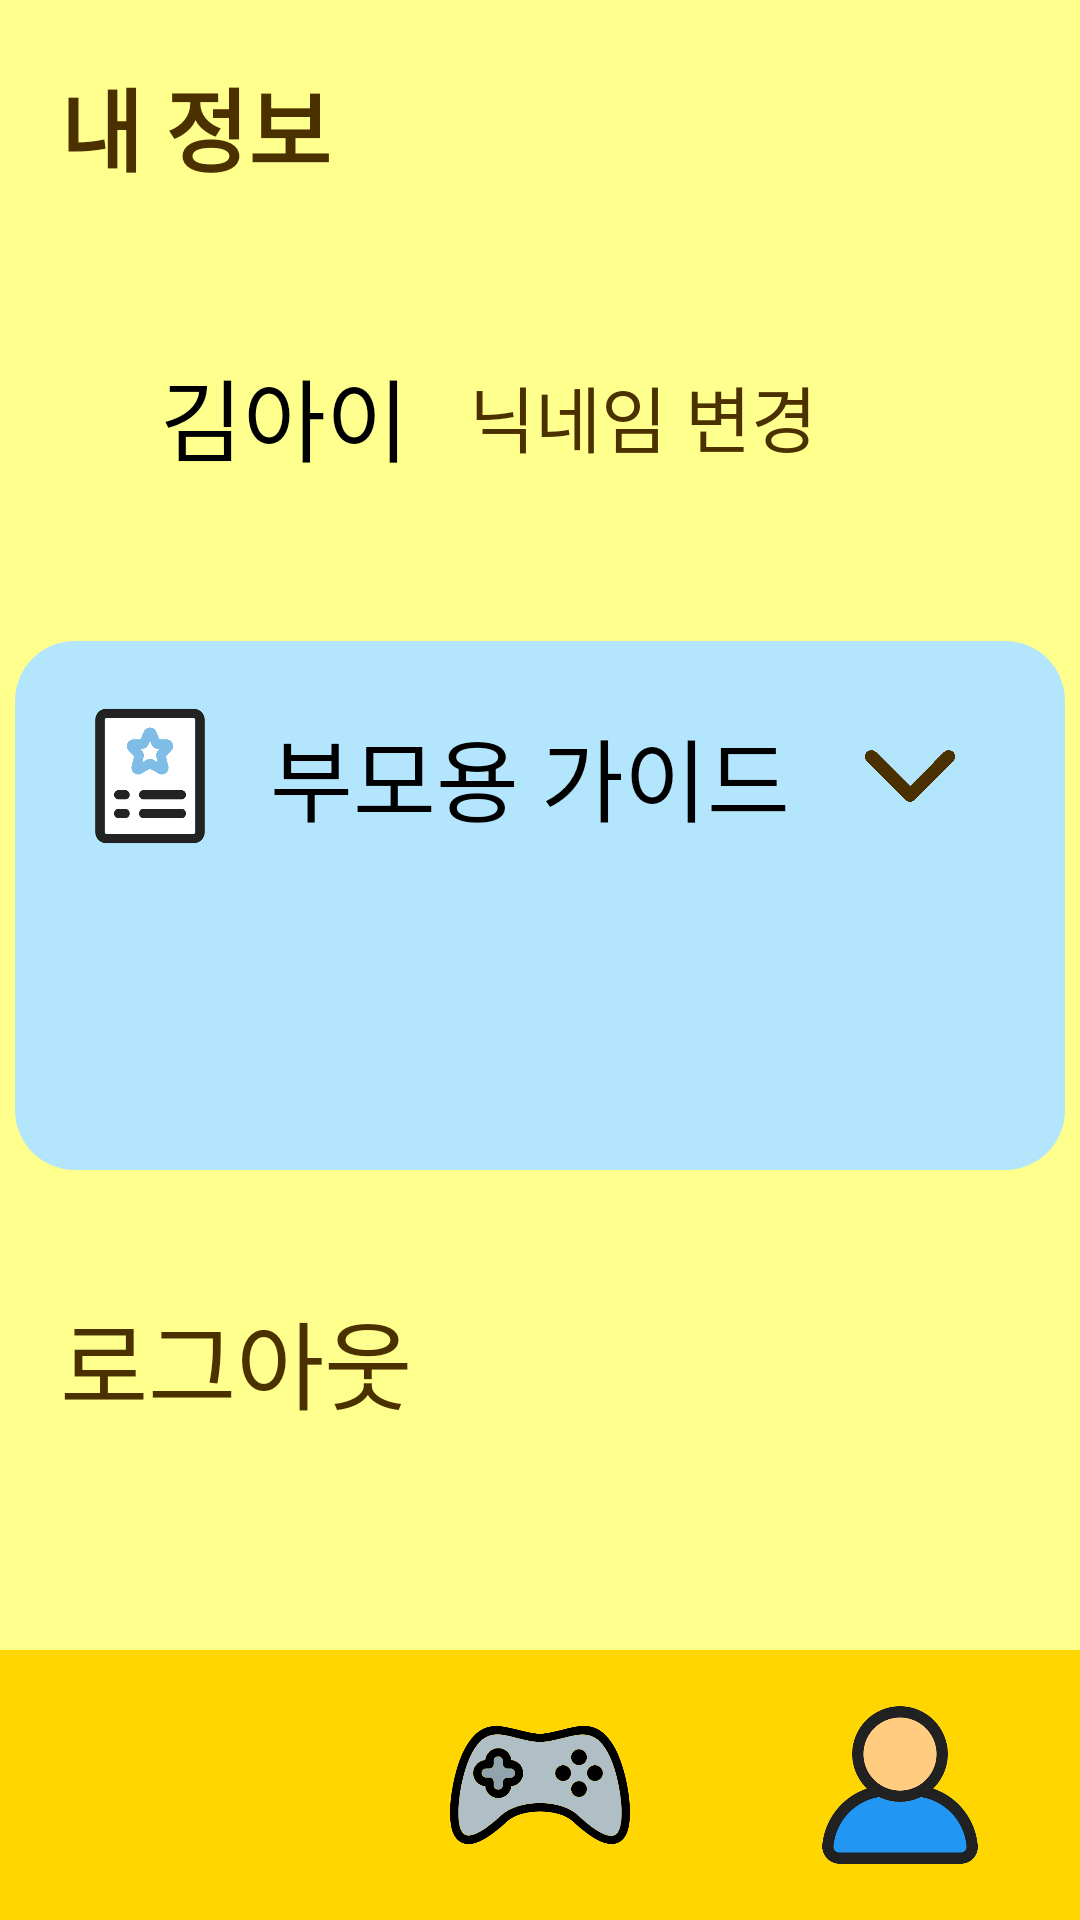

Layout XML and referenced resources for this Android screen:
<!-- AndroidManifest.xml: application theme AppTheme.Splash -->
<!-- res/layout/activity_user.xml -->
<RelativeLayout xmlns:android="http://schemas.android.com/apk/res/android"
    xmlns:tools="http://schemas.android.com/tools"
    android:background="@color/background_color"
    android:layout_width="match_parent"
    android:layout_height="match_parent"
    tools:context=".UserActivity">

    <RelativeLayout
        android:id="@+id/top_bar"
        android:layout_width="match_parent"
        android:layout_height="wrap_content"
        android:padding="20dp">

        <TextView
            android:id="@+id/text_my_info"
            android:layout_width="wrap_content"
            android:layout_height="wrap_content"
            android:text="내 정보"
            android:textSize="30sp"
            android:textStyle="bold"
            android:textColor="@color/brown" />
    </RelativeLayout>

    <RelativeLayout
        android:id="@+id/nickname_info"
        android:layout_width="wrap_content"
        android:layout_height="90dp"
        android:layout_below="@id/top_bar"
        android:layout_centerHorizontal="true"
        android:layout_marginTop="10dp"
        android:padding="20dp">

        <TextView
            android:id="@+id/nickname"
            android:layout_width="wrap_content"
            android:layout_height="wrap_content"
            android:layout_centerVertical="true"
            android:text="김아이"
            android:textSize="30sp"
            android:textColor="@android:color/black" />

        <EditText
            android:id="@+id/nickname_edit"
            android:layout_width="160dp"
            android:layout_height="70dp"
            android:layout_centerVertical="true"
            android:visibility="gone"
            android:textSize="24sp"
            android:inputType="text"
            android:background="@drawable/edit_text_background"
            android:padding="10dp"/>

        <Button
            android:id="@+id/nickname_edit_button"
            android:layout_width="150dp"
            android:layout_height="wrap_content"
            android:layout_toEndOf="@id/nickname"
            android:layout_marginStart="20dp"
            android:layout_centerVertical="true"
            android:text="닉네임 변경"
            android:textSize="24sp"
            android:textColor="@color/brown"
            android:background="@drawable/rounded_basic"/>

        <Button
            android:id="@+id/nickname_cancel_button"
            android:layout_width="80dp"
            android:layout_height="wrap_content"
            android:layout_toEndOf="@id/nickname_edit"
            android:layout_marginStart="15dp"
            android:layout_centerVertical="true"
            android:text="취소"
            android:textSize="24sp"
            android:textColor="@color/brown"
            android:background="@drawable/rounded_basic"
            android:visibility="gone" />

        <Button
            android:id="@+id/nickname_confirm_button"
            android:layout_width="80dp"
            android:layout_height="wrap_content"
            android:layout_toEndOf="@id/nickname_cancel_button"
            android:layout_marginStart="15dp"
            android:layout_centerVertical="true"
            android:text="확인"
            android:textSize="24sp"
            android:textColor="@color/brown"
            android:background="@drawable/rounded_basic"
            android:alpha="0.5"
            android:visibility="gone"
            android:enabled="false" />
    </RelativeLayout>

    <RelativeLayout
        android:id="@+id/parent_guide"
        android:layout_width="wrap_content"
        android:layout_height="wrap_content"
        android:layout_below="@id/nickname_info"
        android:layout_above="@id/logoutButton"
        android:layout_marginTop="30dp"
        android:layout_marginBottom="40dp"
        android:layout_centerHorizontal="true"
        android:background="@drawable/guide_background">

        <RelativeLayout
            android:id="@+id/guide_top"
            android:layout_width="350dp"
            android:layout_height="wrap_content"
            android:layout_centerHorizontal="true"
            android:paddingVertical="20dp"
            android:paddingHorizontal="20dp">

            <ImageView
                android:id="@+id/guide_icon"
                android:layout_width="50dp"
                android:layout_height="50dp"
                android:layout_centerVertical="true"
                android:src="@drawable/book" />

            <TextView
                android:id="@+id/guide_text"
                android:layout_width="wrap_content"
                android:layout_height="wrap_content"
                android:layout_toEndOf="@id/guide_icon"
                android:layout_marginStart="15dp"
                android:layout_centerVertical="true"
                android:text="부모용 가이드"
                android:textSize="30sp"
                android:textColor="@android:color/black" />

            <ImageView
                android:id="@+id/guide_arrow"
                android:layout_width="30dp"
                android:layout_height="30dp"
                android:layout_toEndOf="@id/guide_text"
                android:layout_marginStart="25dp"
                android:layout_centerVertical="true"
                android:src="@drawable/down" />
        </RelativeLayout>

        <ScrollView
            android:id="@+id/guide_content"
            android:layout_width="350dp"
            android:layout_height="wrap_content"
            android:layout_below="@id/guide_top"
            android:layout_centerHorizontal="true"
            android:paddingHorizontal="5dp"
            android:fillViewport="true"
            android:visibility="gone">
            <TextView
                android:layout_width="match_parent"
                android:layout_height="wrap_content"
                android:paddingHorizontal="10dp"
                android:text="아이리딩은 난독증을 가진 아이들의 개선 훈련을 도와주는 앱입니다.\n세 가지 난독증 훈련을 각각 게임으로 구성했습니다.\n\n1. 비눗방울 팡팡 - 음운 인식 훈련\n2. 나는야 배달부 - 파닉스 훈련\n3. 눈으로 불러요 - 시각 집중력 훈련\n\n각 게임을 시작하기 전에는 시선 교정 과정을 반드시 거쳐야 합니다. 빨간 점을 다섯 번 바라보는 과정을 통해 사용자의 시선을 파악합니다. 시선 교정 과정을 아이들에게 지도 부탁드립니다.\n어플을 사용할 때는 거치대를 이용하여 핸드폰을 고정해놓으면 더욱 좋습니다."
                android:textSize="20sp"
                android:textColor="@android:color/black" />
        </ScrollView>
    </RelativeLayout>

    <Button
        android:id="@+id/logoutButton"
        android:layout_width="320dp"
        android:layout_height="80dp"
        android:layout_centerHorizontal="true"
        android:text="로그아웃"
        android:textSize="32sp"
        android:textColor="@color/brown"
        android:background="@drawable/rounded_basic"
        android:layout_above="@id/navigation_bar"
        android:layout_marginBottom="40dp" />

    <include
        android:id="@+id/navigation_bar"
        layout="@layout/nav_bar"
        android:layout_width="match_parent"
        android:layout_height="90dp"
        android:layout_alignParentBottom="true" />
</RelativeLayout>
<!-- res/layout/nav_bar.xml (included above) -->
<?xml version="1.0" encoding="utf-8"?>
<LinearLayout xmlns:android="http://schemas.android.com/apk/res/android"
    android:layout_width="match_parent"
    android:layout_height="90dp"
    android:layout_alignParentBottom="true"
    android:orientation="horizontal"
    android:weightSum="3"
    android:background="@color/basic">

    <ImageView
        android:id="@+id/nav_home"
        android:layout_gravity="center"
        android:layout_width="0dp"
        android:layout_height="60dp"
        android:layout_weight="1"
        android:src="@drawable/home"
        android:contentDescription="Home" />

    <ImageView
        android:id="@+id/nav_game"
        android:layout_gravity="center"
        android:layout_width="0dp"
        android:layout_height="60dp"
        android:layout_weight="1"
        android:src="@drawable/game"
        android:contentDescription="Game" />

    <ImageView
        android:id="@+id/nav_user"
        android:layout_gravity="center"
        android:layout_width="0dp"
        android:layout_height="60dp"
        android:layout_weight="1"
        android:src="@drawable/user"
        android:contentDescription="User" />
</LinearLayout>
<!-- resources referenced by this layout -->
<resources>
  <color name="background_color">#FFFF8D</color>
  <color name="basic">#FFD600</color>
  <color name="brown">#4B3000</color>
  <!-- drawable book: png bitmap (drawable, 14832 bytes) -->
  <!-- drawable down: png bitmap (drawable, 7497 bytes) -->
  <!-- drawable edit_text_background (drawable) -->
  <?xml version="1.0" encoding="utf-8"?>
  <shape xmlns:android="http://schemas.android.com/apk/res/android">
      <solid android:color="@android:color/white" />
      <stroke
          android:width="3dp"
          android:color="@color/brown" />
      <corners android:radius="10dp" />
      <padding
          android:left="10dp"
          android:top="10dp"
          android:right="10dp"
          android:bottom="10dp" />
  </shape>
  <!-- drawable game: png bitmap (drawable, 22883 bytes) -->
  <!-- drawable guide_background (drawable) -->
  <?xml version="1.0" encoding="utf-8"?>
  <shape xmlns:android="http://schemas.android.com/apk/res/android"
      android:shape="rectangle">
      <solid android:color="#B3E5FC"/>
      <corners android:radius="20dp"/>
  </shape>
  <!-- drawable user: png bitmap (drawable, 22014 bytes) -->
  <style name="AppTheme.Splash" parent="Theme.SplashScreen">
          <item name="windowSplashScreenBackground">@color/basic</item>
          <item name="windowSplashScreenAnimationDuration">1000</item>
          <item name="postSplashScreenTheme">@style/Base.Theme.Eye_reading</item>
      </style>
  <style name="Base.Theme.Eye_reading" parent="Theme.AppCompat.Light.DarkActionBar">
          
          <item name="colorPrimary">#FFD600</item>
      </style>
</resources>
